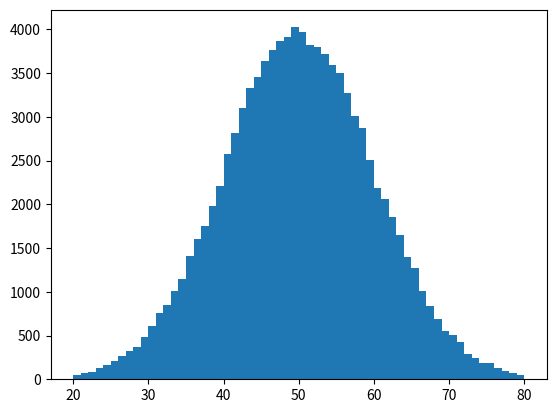

This figure's Python source:
import matplotlib.pyplot as plt
import numpy as np

plt.hist(np.random.randn(100000) * 10 + 50, bins=60, range=(20, 80))

plt.show()
